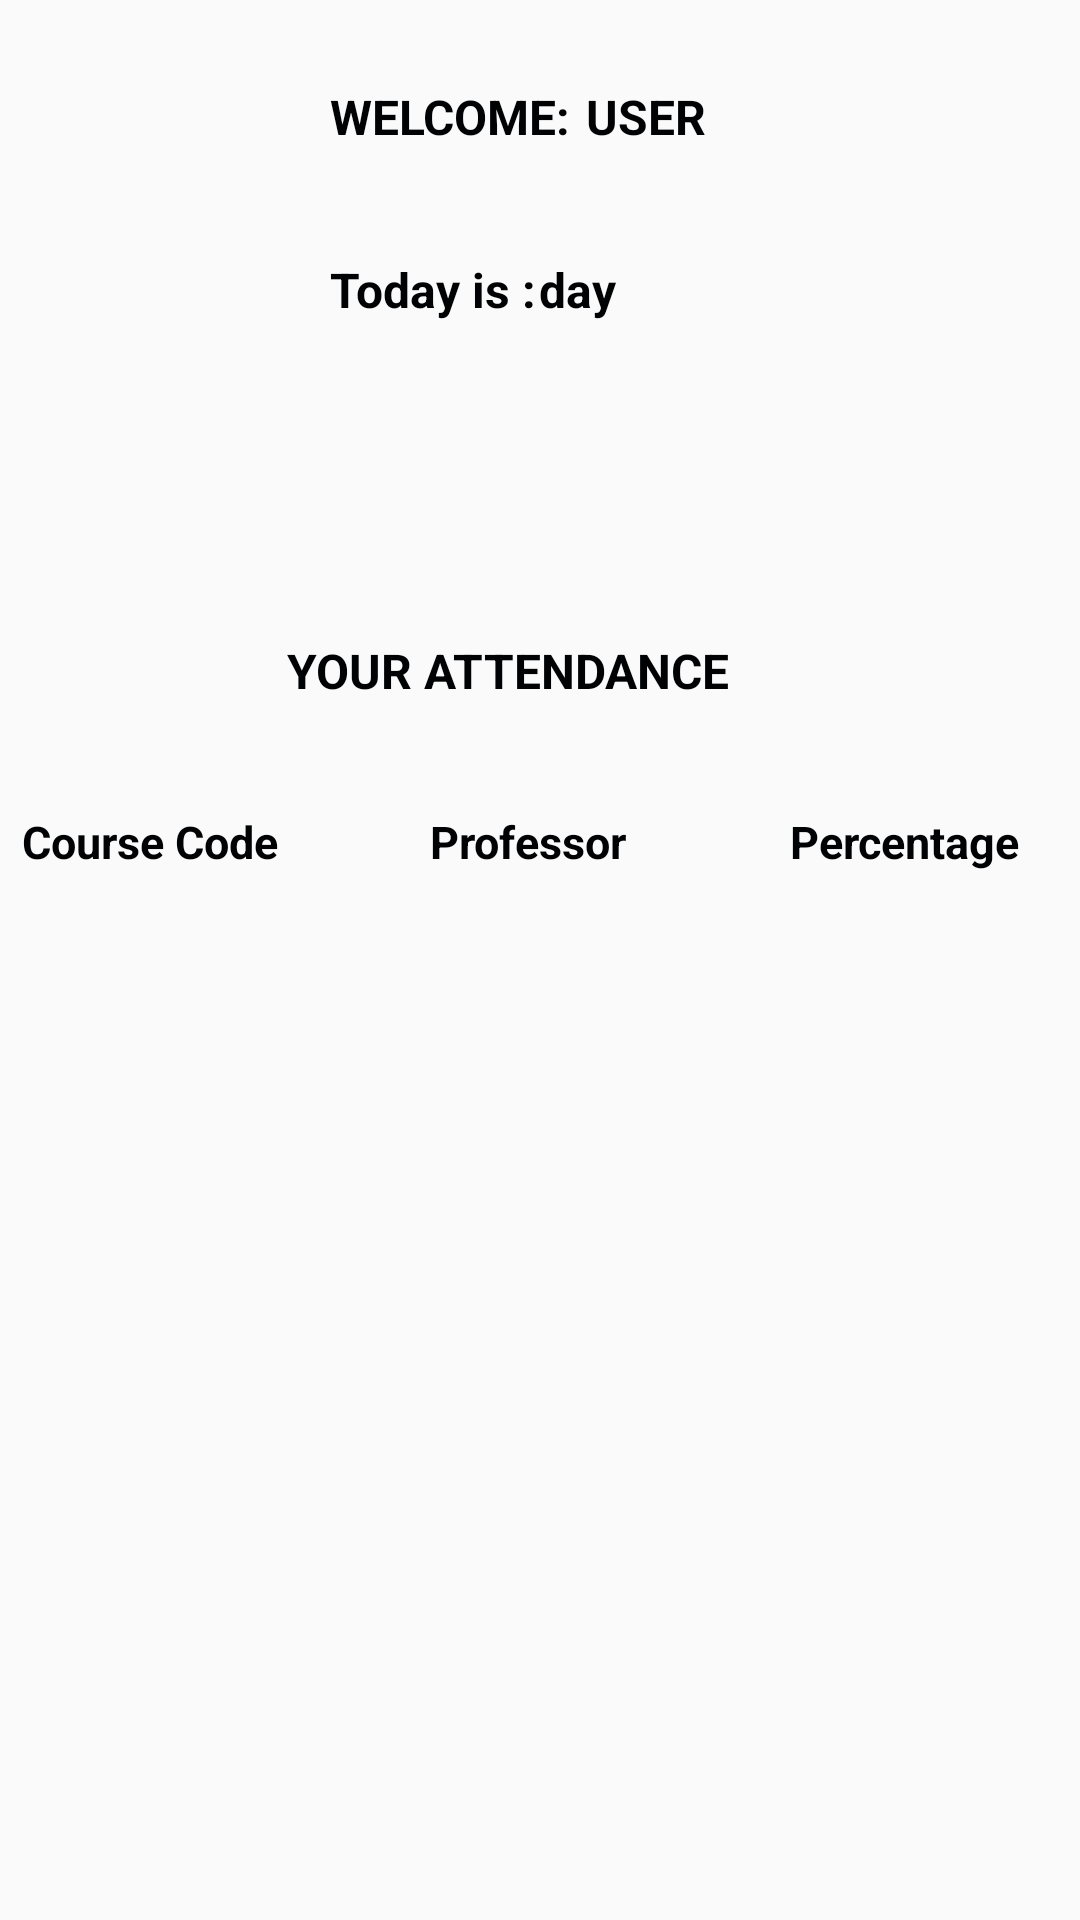

Android layout source for this screen:
<!-- AndroidManifest.xml: application theme AppTheme -->
<!-- res/layout/activity_main.xml -->
<?xml version="1.0" encoding="utf-8"?>
<androidx.constraintlayout.widget.ConstraintLayout xmlns:android="http://schemas.android.com/apk/res/android"
    xmlns:app="http://schemas.android.com/apk/res-auto"
    xmlns:tools="http://schemas.android.com/tools"
    android:layout_width="match_parent"
    android:layout_height="match_parent"
    tools:context=".MainActivity">

    <TextView
        android:id="@+id/textView"
        android:layout_width="wrap_content"
        android:layout_height="wrap_content"
        android:layout_marginStart="110dp"
        android:layout_marginTop="28dp"
        android:text="WELCOME:"
        android:textColor="#010203"
        android:textSize="16dp"
        android:textStyle="bold"
        app:layout_constraintStart_toStartOf="parent"
        app:layout_constraintTop_toTopOf="parent" />

    <TextView
        android:id="@+id/username_textbox"
        android:layout_width="wrap_content"
        android:layout_height="wrap_content"
        android:layout_marginStart="5dp"
        android:layout_marginTop="28dp"
        android:text="USER"
        android:textColor="#010203"
        android:textSize="16dp"
        android:textStyle="bold|normal"
        app:layout_constraintStart_toEndOf="@+id/textView"
        app:layout_constraintTop_toTopOf="parent" />

    <TextView
        android:id="@+id/textView4"
        android:layout_width="wrap_content"
        android:layout_height="22dp"
        android:layout_marginStart="110dp"
        android:layout_marginTop="36dp"
        android:text="Today is :"
        android:textColor="#010203"
        android:textSize="16dp"
        android:textStyle="bold"
        app:layout_constraintStart_toStartOf="parent"
        app:layout_constraintTop_toBottomOf="@+id/textView" />

    <TextView
        android:id="@+id/day_textbox"
        android:layout_width="wrap_content"
        android:layout_height="22dp"
        android:layout_marginStart="1dp"
        android:layout_marginTop="36dp"
        android:text="day"
        android:textColor="#010203"
        android:textSize="16dp"
        android:textStyle="bold"
        app:layout_constraintStart_toEndOf="@+id/textView4"
        app:layout_constraintTop_toBottomOf="@+id/username_textbox" />

    <TableRow
        android:id="@+id/tableRow"
        android:layout_width="408dp"
        android:layout_height="38dp"
        android:layout_marginTop="36dp"
        app:layout_constraintStart_toStartOf="parent"
        app:layout_constraintTop_toBottomOf="@+id/textView8">

        <TextView
            android:id="@+id/textView15"
            android:layout_width="136dp"
            android:layout_height="wrap_content"
            android:text="  Course Code"
            android:textColor="#010203"
            android:textSize="15dp"
            android:textStyle="bold" />

        <TextView
            android:id="@+id/textView16"
            android:layout_width="120dp"
            android:layout_height="wrap_content"
            android:text="  Professor"
            android:textColor="#010203"
            android:textSize="15dp"
            android:textStyle="bold" />

        <TextView
            android:id="@+id/textView17"
            android:layout_width="136dp"
            android:layout_height="wrap_content"
            android:text="  Percentage"
            android:textColor="#010203"
            android:textSize="15dp"
            android:textStyle="bold" />
    </TableRow>

    <ListView
        android:id="@+id/List"
        android:layout_width="348dp"
        android:layout_height="184dp"
        android:layout_marginStart="30dp"
        android:layout_marginEnd="16dp"
        app:layout_constraintEnd_toEndOf="parent"
        app:layout_constraintStart_toStartOf="parent"
        app:layout_constraintTop_toBottomOf="@+id/tableRow">

    </ListView>

    <TextView
        android:id="@+id/textView8"
        android:layout_width="wrap_content"
        android:layout_height="wrap_content"
        android:layout_marginStart="79dp"
        android:layout_marginTop="105dp"
        android:layout_marginEnd="100dp"
        android:text="YOUR ATTENDANCE"
        android:textColor="#010203"
        android:textSize="16dp"
        android:textStyle="bold"
        app:layout_constraintEnd_toEndOf="parent"
        app:layout_constraintStart_toStartOf="parent"
        app:layout_constraintTop_toBottomOf="@+id/textView4" />

    <ImageButton
        android:id="@+id/refresh"
        android:layout_width="61dp"
        android:layout_height="41dp"
        android:layout_marginStart="190dp"
        android:layout_marginTop="10dp"
        android:layout_marginEnd="190dp"
        android:layout_marginBottom="61dp"
        android:backgroundTint="#ffffff"
        app:layout_constraintBottom_toBottomOf="parent"
        app:layout_constraintEnd_toEndOf="parent"
        app:layout_constraintStart_toStartOf="parent"
        app:layout_constraintTop_toBottomOf="@+id/List"
        app:srcCompat="@drawable/refresh" />

</androidx.constraintlayout.widget.ConstraintLayout>
<!-- resources referenced by this layout -->
<resources>
  <style name="AppTheme" parent="Theme.AppCompat.Light.DarkActionBar">
          
          <item name="colorPrimary">#ffa500</item>
          <item name="colorPrimaryDark">@color/colorPrimaryDark</item>
          <item name="colorAccent">@color/colorAccent</item>
          <item name="android:statusBarColor">#ffa500</item>
      </style>
  <!-- not gathered from this repository: default colours our renderer supplied (Android Studio template values) -->
  <color name="colorPrimaryDark">#FF3700B3</color>
  <color name="colorAccent">#FF03DAC5</color>
</resources>
